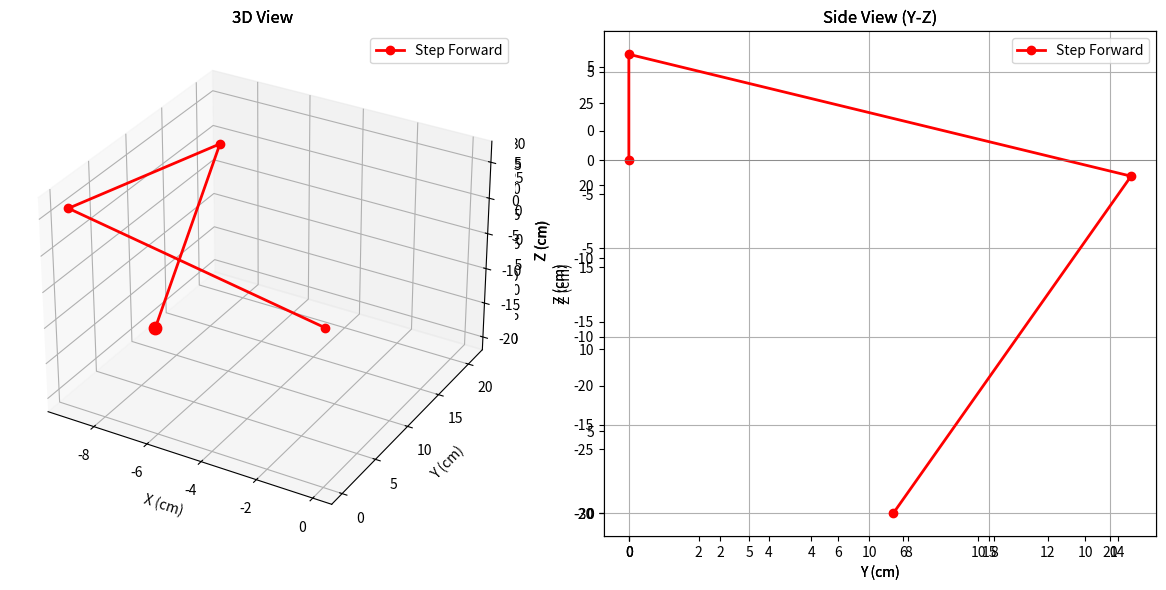

This figure's Python source:
#!/usr/bin/env python3
import math
import numpy as np
import matplotlib.pyplot as plt
from mpl_toolkits.mplot3d import Axes3D

L1 = 5.995
LINK_CONST = -9.094
L2 = 22.0
L3 = 21.5

def inverse_kinematics(x, y, z):
    radicand = x**2 + y**2 - LINK_CONST**2
    if radicand < 0:
        raise ValueError("Target inside hip circle.")
    if math.sqrt(radicand) > L2 + L3:
        raise ValueError("Target out of reach.")
    d = math.sqrt(x**2 + y**2)
    a = np.arctan2(y, x)
    b = np.arccos(np.clip(LINK_CONST / d, -1.0, 1.0))
    T = (LINK_CONST * np.cos(a - b), LINK_CONST * np.sin(a - b))
    theta_A = np.arctan2(0, LINK_CONST)
    theta_B = np.arctan2(T[1], T[0])
    theta1 = theta_B - theta_A
    if theta1 < 0:
        theta1 += 2 * np.pi
    X = x - T[0]; Y = y - T[1]; Z = z - L1
    L = np.sqrt(X**2 + Y**2 + Z**2)
    cos_t3 = np.clip((L**2 - L2**2 - L3**2) / (2 * L2 * L3), -1.0, 1.0)
    theta3 = -np.arccos(cos_t3)
    beta  = np.arctan2(Z, np.sqrt(X**2 + Y**2))
    alpha = np.arctan2(L3 * np.sin(theta3), L2 + L3 * np.cos(theta3))
    theta2 = beta - alpha
    return theta1, theta2, theta3, T

def get_joint_positions(x, y, z):
    t1, t2, t3, T = inverse_kinematics(x, y, z)
    O    = np.array([0.0, 0.0, 0.0])
    Hip  = np.array([T[0], T[1], L1])
    horiz = np.sqrt((x - T[0])**2 + (y - T[1])**2)
    ux = (x - T[0]) / horiz if horiz > 1e-9 else 1.0
    uy = (y - T[1]) / horiz if horiz > 1e-9 else 0.0
    Knee = Hip + np.array([ux * L2 * np.cos(t2),
                            uy * L2 * np.cos(t2),
                            L2 * np.sin(t2)])
    Foot = np.array([x, y, z])
    return O, Hip, Knee, Foot, (math.degrees(t1), math.degrees(t2), math.degrees(t3))

# ── CHANGE THESE to test different positions ─────────────────────────────────
TARGETS = {
    "Sitting":      (-9.094, 11.0,   9.0),
    "Standing":     (-9.094,  5.0, -30.0),
    "Step Forward": (-9.094, 11.0, -20.0),
}
# ─────────────────────────────────────────────────────────────────────────────

fig = plt.figure(figsize=(12, 6))
colors = ["blue", "green", "red", "orange"]

for i, (label, (x, y, z)) in enumerate(TARGETS.items()):
    try:
        O, Hip, Knee, Foot, angles = get_joint_positions(x, y, z)
        pts = np.array([O, Hip, Knee, Foot])
        c = colors[i % len(colors)]

        # 3D view
        ax3d = fig.add_subplot(1, 2, 1, projection='3d')
        ax3d.plot(pts[:,0], pts[:,1], pts[:,2], '-o', color=c, label=label, linewidth=2)
        ax3d.scatter(*Foot, color=c, s=80, zorder=5)
        ax3d.set_xlabel("X (cm)"); ax3d.set_ylabel("Y (cm)"); ax3d.set_zlabel("Z (cm)")
        ax3d.set_title("3D View")

        # Side view (Y vs Z)
        ax2d = fig.add_subplot(1, 2, 2)
        ax2d.plot(pts[:,1], pts[:,2], '-o', color=c, label=label, linewidth=2)
        ax2d.set_xlabel("Y (cm)"); ax2d.set_ylabel("Z (cm)")
        ax2d.set_title("Side View (Y-Z)")
        ax2d.grid(True)
        ax2d.axhline(0, color='gray', linewidth=0.5)

        print(f"{label:15s} → θ1={angles[0]:7.2f}°  θ2={angles[1]:7.2f}°  θ3={angles[2]:7.2f}°")

    except ValueError as e:
        print(f"{label} → ERROR: {e}")

ax3d.legend(); ax2d.legend()
plt.tight_layout()
plt.savefig("leg_check.png", dpi=150)
plt.show()
print("\nSaved: leg_check.png")
